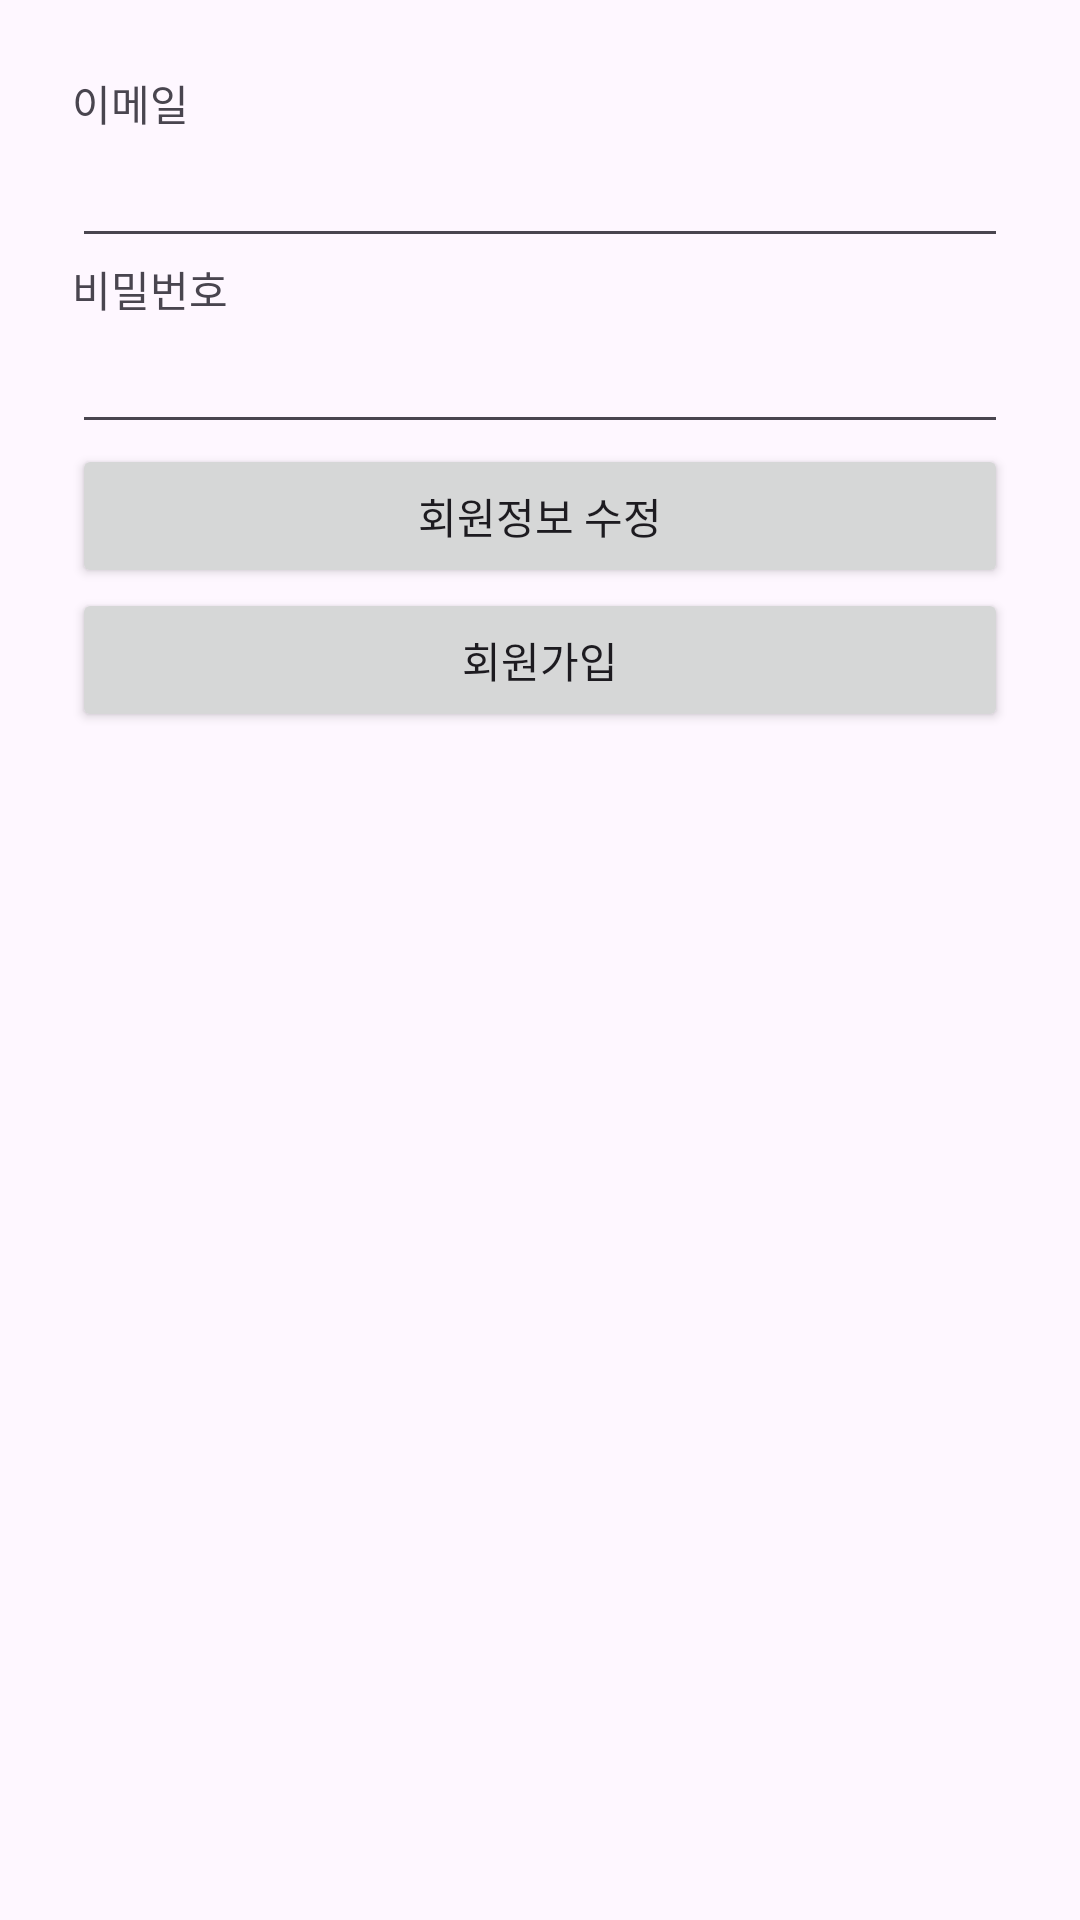

Reconstruct the res/layout file that produces this screen, plus the resources it refers to.
<!-- AndroidManifest.xml: application theme Theme.SignUp -->
<!-- res/layout/activity_user.xml -->
<?xml version="1.0" encoding="utf-8"?>
<LinearLayout xmlns:android="http://schemas.android.com/apk/res/android"
    android:layout_width="match_parent"
    android:layout_height="match_parent"
    android:orientation="vertical"
    android:padding="24dp">

    <TextView
        android:layout_width="match_parent"
        android:layout_height="wrap_content"
        android:text="@string/text_email" />

    <EditText
        android:id="@+id/editTextId"
        android:layout_width="match_parent"
        android:layout_height="wrap_content" />

    <TextView
        android:layout_width="match_parent"
        android:layout_height="wrap_content"
        android:text="@string/text_pwd" />

    <EditText
        android:id="@+id/editTextPassword"
        android:layout_width="match_parent"
        android:layout_height="wrap_content" />

    <Button
        android:id="@+id/bt_update"
        android:layout_width="match_parent"
        android:layout_height="wrap_content"
        android:text="@string/user_update" />

    <Button
        android:id="@+id/bt_signup"
        android:layout_width="match_parent"
        android:layout_height="wrap_content"
        android:text="@string/text_sign_up" />

</LinearLayout>
<!-- resources referenced by this layout -->
<resources>
  <string name="text_email">이메일</string>
  <string name="text_pwd">비밀번호</string>
  <string name="text_sign_up">회원가입</string>
  <string name="user_update">회원정보 수정</string>
  <style name="Theme.SignUp" parent="Base.Theme.SignUp" />
  <style name="Base.Theme.SignUp" parent="Theme.Material3.DayNight.NoActionBar">
          
          
      </style>
</resources>
